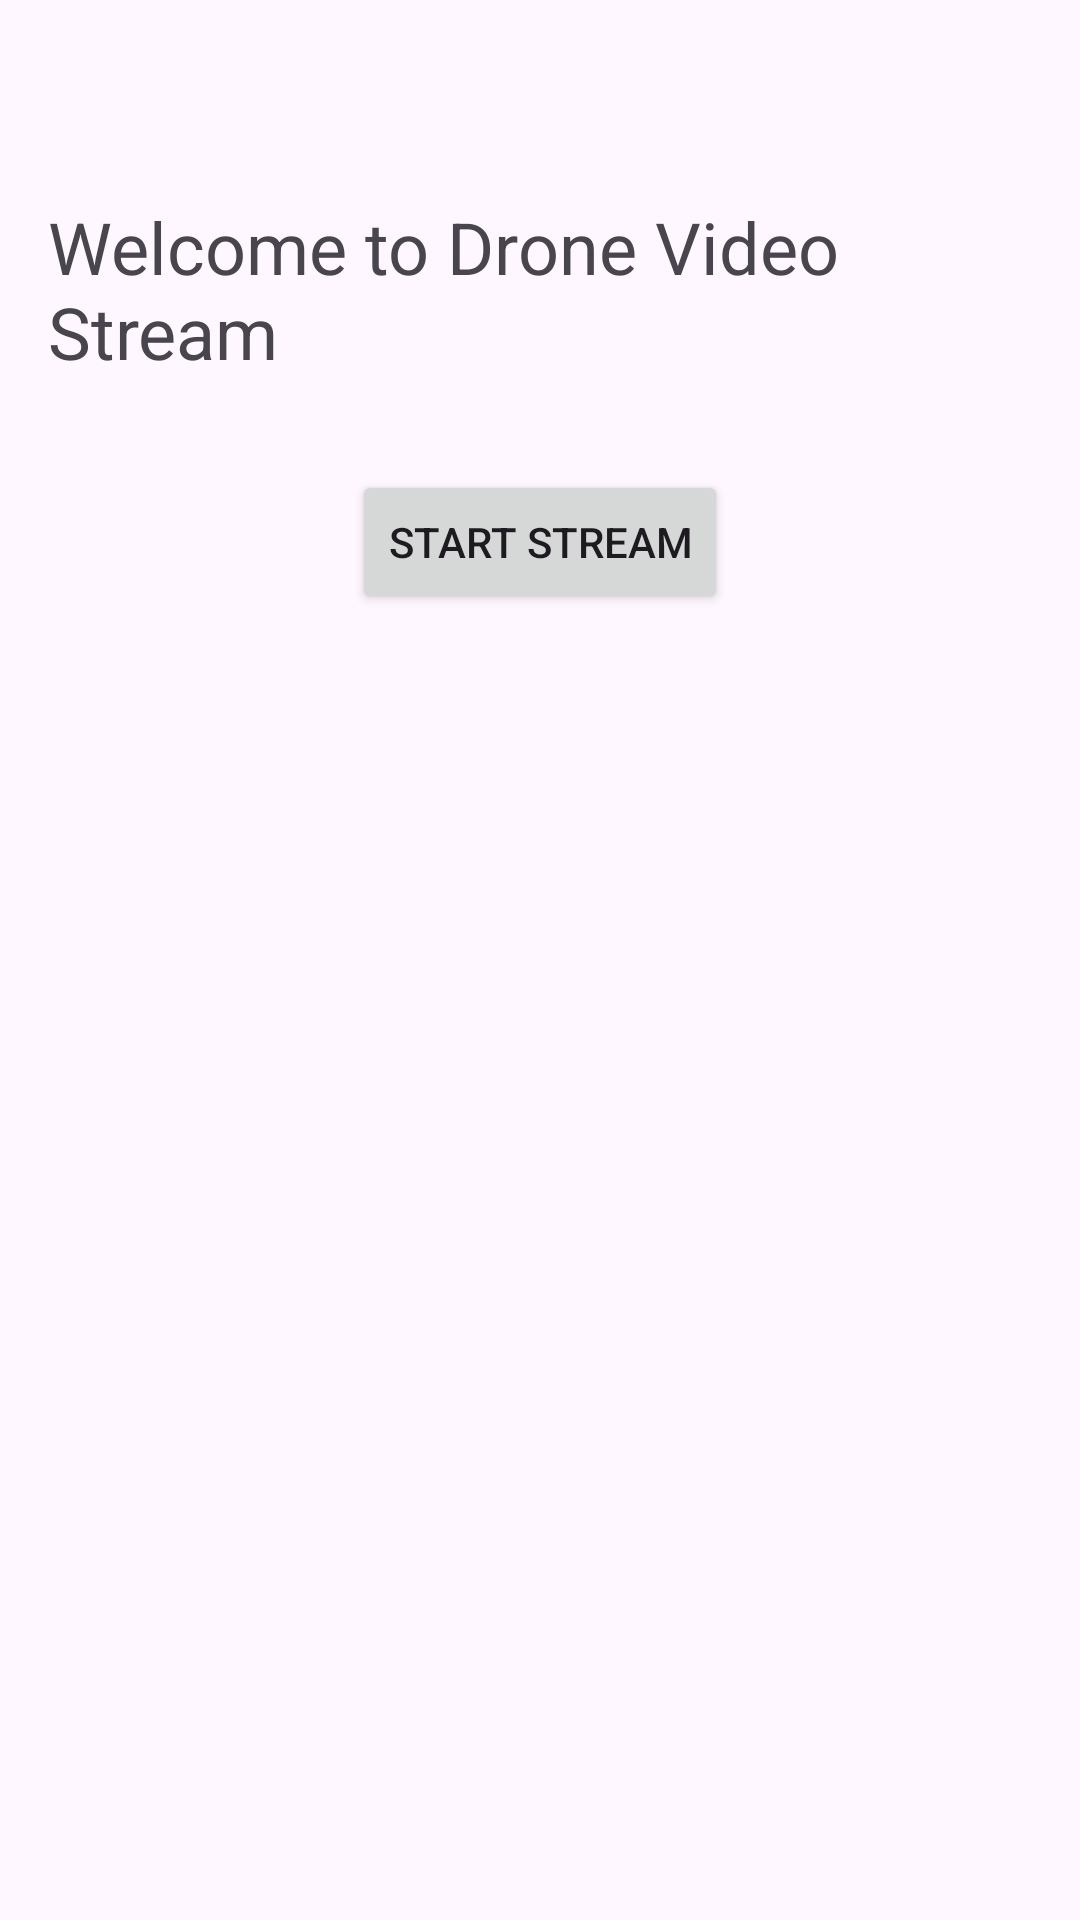

The Android layout XML behind this screen, and the referenced resources:
<!-- AndroidManifest.xml: application theme Theme.NSRG -->
<!-- res/layout/activity_main.xml -->
<?xml version="1.0" encoding="utf-8"?>
<RelativeLayout xmlns:android="http://schemas.android.com/apk/res/android"
    android:layout_width="match_parent"
    android:layout_height="match_parent"
    android:padding="16dp">

    
    <TextView
        android:id="@+id/titleText"
        android:layout_width="wrap_content"
        android:layout_height="wrap_content"
        android:text="Welcome to Drone Video Stream"
        android:textSize="24sp"
        android:layout_centerHorizontal="true"
        android:layout_marginTop="50dp"/>

    <Button
        android:id="@+id/startStreamButton"
        android:layout_width="wrap_content"
        android:layout_height="wrap_content"
        android:text="Start Stream"
        android:layout_centerHorizontal="true"
        android:layout_below="@id/titleText"
        android:layout_marginTop="30dp"/>

</RelativeLayout>
<!-- resources referenced by this layout -->
<resources>
  <style name="Theme.NSRG" parent="Base.Theme.NSRG" />
  <style name="Base.Theme.NSRG" parent="Theme.Material3.DayNight.NoActionBar">
          
          
      </style>
</resources>
